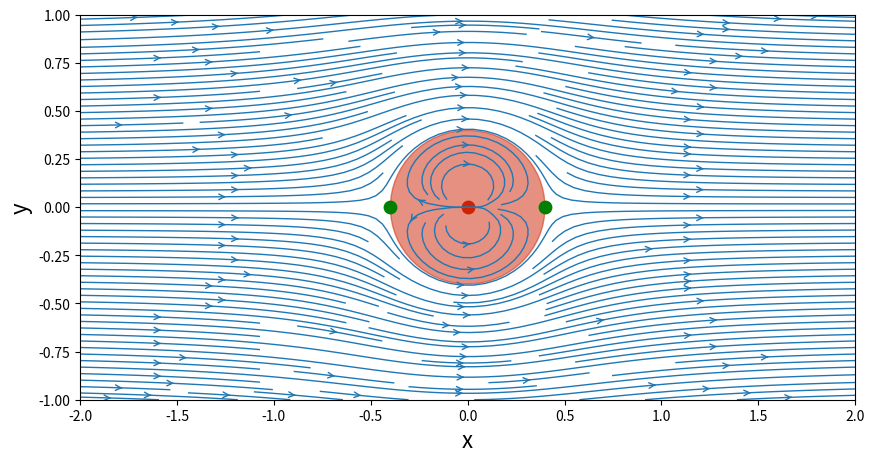

The matplotlib source for this figure:
import numpy as np
import matplotlib.pyplot as plt
from math import *

N = 50                            # Number of points in each direction
xStart,xEnd = -2.0,2.0            # x-direction boundaries
yStart,yEnd = -1.0,1.0            # y-direction boundaries
x = np.linspace(xStart,xEnd,N)    # x 1D-array
y = np.linspace(yStart,yEnd,N)    # y 1D-array
X,Y = np.meshgrid(x,y)            # generation of the mesh grid

kappa = 1.0                    # strength of the doublet
xDoublet,yDoublet = 0.0,0.0    # location of the doublet

Uinf = 1.0        # freestream speed

# function to compute the velocity components of a doublet
def getVelocityDoublet(strength,xd,yd,X,Y):
    u = - strength/(2*pi)*((X-xd)**2-(Y-yd)**2)/((X-xd)**2+(Y-yd)**2)**2
    v = - strength/(2*pi)*2*(X-xd)*(Y-yd)/((X-xd)**2+(Y-yd)**2)**2
    return u,v

# function to compute the stream-function of a doublet
def getStreamFunctionDoublet(strength,xd,yd,X,Y):
    psi = - strength/(2*pi)*(Y-yd)/((X-xd)**2+(Y-yd)**2)
    return psi
    
 # computing the velocity components on the mesh grid
uDoublet,vDoublet = getVelocityDoublet(kappa,xDoublet,yDoublet,X,Y)

# computing the stream-function on the mesh grid
psiDoublet = getStreamFunctionDoublet(kappa,xDoublet,yDoublet,X,Y)

# freestream velocity components
uFreestream = Uinf*np.ones((N,N),dtype=float)
vFreestream = np.zeros((N,N),dtype=float)

# stream-function
psiFreestream = Uinf*Y

# superimposition of the doublet on the freestream flow
u = uFreestream + uDoublet
v = vFreestream + vDoublet
psi = psiFreestream + psiDoublet   


# plotting
size = 10
plt.figure(figsize=(size,(yEnd-yStart)/(xEnd-xStart)*size))
plt.xlabel('x',fontsize=16)
plt.ylabel('y',fontsize=16)
plt.xlim(xStart,xEnd)
plt.ylim(yStart,yEnd)
plt.streamplot(X,Y,u,v,\
               density=2.0,linewidth=1,arrowsize=1,arrowstyle='->')
plt.scatter(xDoublet,yDoublet,c='#CD2305',s=80,marker='o')

# cylinder radius
R = sqrt(kappa/(2*pi*Uinf))
circle = plt.Circle((0,0),radius=R,color='#CD2305',alpha=0.5)
plt.gca().add_patch(circle)

# stagnation points
xStagn1,yStagn1 = +sqrt(kappa/(2*pi*Uinf)),0
xStagn2,yStagn2 = -sqrt(kappa/(2*pi*Uinf)),0
plt.scatter([xStagn1,xStagn2],[yStagn1,yStagn2],c='g',s=80,marker='o');

plt.show()